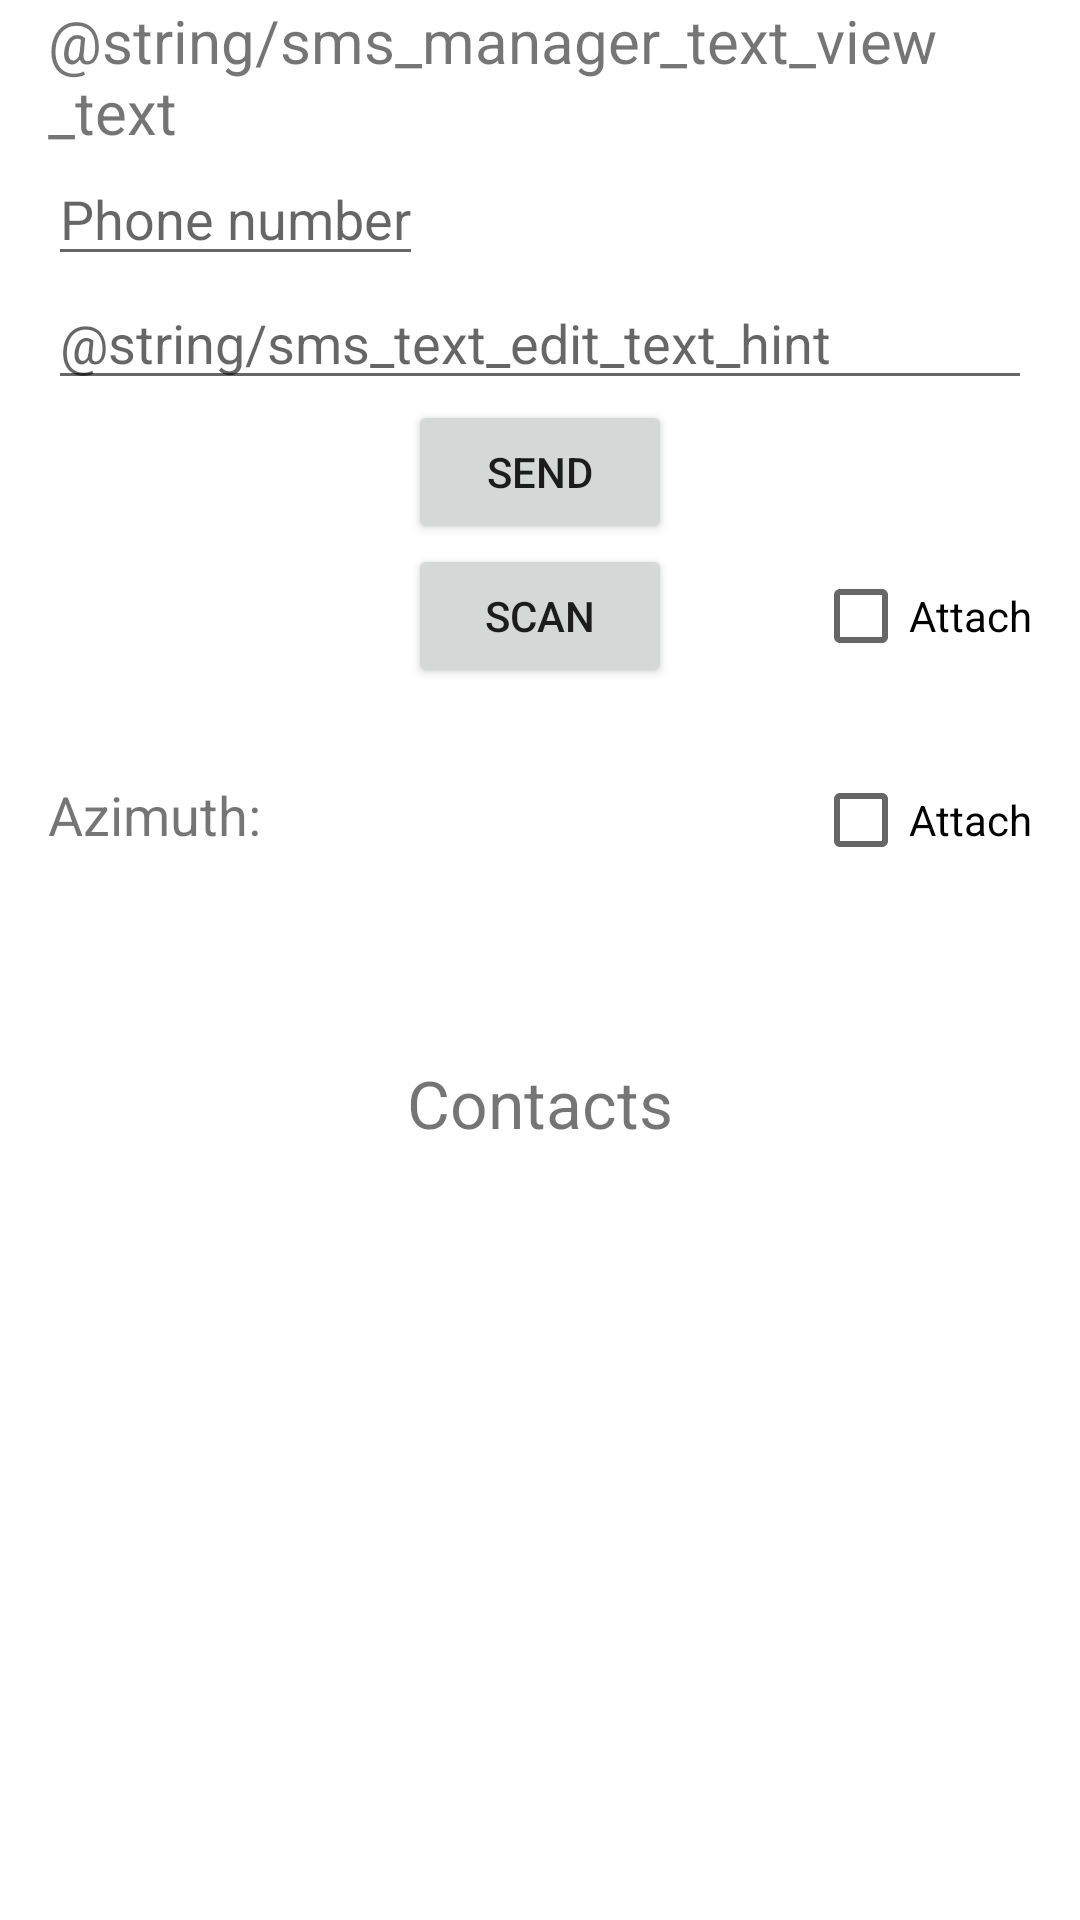

Produce the Android XML layout that renders to this screen, including the resource entries it uses.
<!-- AndroidManifest.xml: application theme Theme.SMSmanger -->
<!-- res/layout/activity_main.xml -->
<?xml version="1.0" encoding="utf-8"?>
<ScrollView xmlns:android="http://schemas.android.com/apk/res/android"
    android:layout_width="fill_parent"
    android:layout_height="fill_parent">

    <RelativeLayout
        android:layout_width="match_parent"
        android:layout_height="wrap_content"
        android:paddingLeft="16dp"
        android:paddingRight="16dp">

        <TextView
            android:id="@+id/sms_manager_text_view"
            android:layout_width="wrap_content"
            android:layout_height="wrap_content"
            android:layout_centerHorizontal="true"
            android:text="@string/sms_manager_text_view_text"
            android:textSize="20sp" />

        <EditText
            android:id="@+id/phone_number_edit_text"
            android:layout_width="wrap_content"
            android:layout_height="wrap_content"
            android:layout_below="@id/sms_manager_text_view"
            android:hint="@string/hone_number_edit_text_hint"
            android:inputType="phone" />

        <EditText
            android:id="@+id/sms_text_edit_text"
            android:layout_width="match_parent"
            android:layout_height="wrap_content"
            android:layout_below="@id/phone_number_edit_text"
            android:hint="@string/sms_text_edit_text_hint"
            android:inputType="text|textMultiLine" />

        <Button
            android:id="@+id/send_button"
            android:layout_width="wrap_content"
            android:layout_height="wrap_content"
            android:layout_below="@id/sms_text_edit_text"
            android:layout_centerHorizontal="true"
            android:onClick="sendSMS"
            android:text="@string/send_button_text" />

        <Button
            android:id="@+id/scan_button"
            android:layout_width="wrap_content"
            android:layout_height="wrap_content"
            android:layout_below="@id/send_button"
            android:layout_centerHorizontal="true"
            android:onClick="scan"
            android:text="@string/scan_button_text" />

        <CheckBox
            android:id="@+id/scanner_checkbox"
            android:layout_width="wrap_content"
            android:layout_height="wrap_content"
            android:layout_alignBaseline="@id/scan_button"
            android:layout_alignParentEnd="true"
            android:text="@string/scanner_checkbox_text" />

        <TextView
            android:id="@+id/azimuth_text_view"
            android:layout_width="wrap_content"
            android:layout_height="wrap_content"
            android:layout_below="@id/scan_button"
            android:paddingTop="30dp"
            android:text="@string/azimuth_text_view_text"
            android:textSize="18sp" />

        <CheckBox
            android:id="@+id/azimuth_checkbox"
            android:layout_width="wrap_content"
            android:layout_height="wrap_content"
            android:layout_alignBaseline="@id/azimuth_text_view"
            android:layout_alignParentEnd="true"
            android:text="@string/azimuth_checkbox_text" />

        <TextView
            android:id="@+id/sms_received_text_view"
            android:layout_width="match_parent"
            android:layout_height="wrap_content"
            android:layout_below="@id/azimuth_text_view"
            android:paddingTop="30dp"
            android:textSize="18sp" />

        <TextView
            android:id="@+id/contacts_text_view"
            android:layout_width="wrap_content"
            android:layout_height="wrap_content"
            android:layout_below="@id/sms_received_text_view"
            android:layout_centerHorizontal="true"
            android:layout_marginTop="15dp"
            android:text="@string/contacts_text_view_text"
            android:textSize="22sp" />

        <androidx.recyclerview.widget.RecyclerView
            android:id="@+id/contacts_recycler_view"
            android:layout_width="match_parent"
            android:layout_height="match_parent"
            android:layout_below="@id/contacts_text_view" />

    </RelativeLayout>
</ScrollView>
<!-- resources referenced by this layout -->
<resources>
  <string name="azimuth_checkbox_text">Attach</string>
  <string name="azimuth_text_view_text">Azimuth:</string>
  <string name="contacts_text_view_text">Contacts</string>
  <string name="hone_number_edit_text_hint">Phone number</string>
  <string name="scan_button_text">Scan</string>
  <string name="scanner_checkbox_text">Attach</string>
  <string name="send_button_text">Send</string>
  <style name="Theme.SMSmanger" parent="Theme.MaterialComponents.DayNight.DarkActionBar">
          
          <item name="colorPrimary">@color/purple_500</item>
          <item name="colorPrimaryVariant">@color/purple_700</item>
          <item name="colorOnPrimary">@color/white</item>
          
          <item name="colorSecondary">@color/teal_200</item>
          <item name="colorSecondaryVariant">@color/teal_700</item>
          <item name="colorOnSecondary">@color/black</item>
          
          <item name="android:statusBarColor" tools:targetApi="l">?attr/colorPrimaryVariant</item>
          
      </style>
  <!-- not gathered from this repository: default colours our renderer supplied (Android Studio template values) -->
  <color name="purple_500">#FF6200EE</color>
  <color name="purple_700">#FF3700B3</color>
  <color name="teal_200">#FF03DAC5</color>
  <color name="teal_700">#FF018786</color>
  <color name="black">#FF000000</color>
  <color name="white">#FFFFFFFF</color>
</resources>
